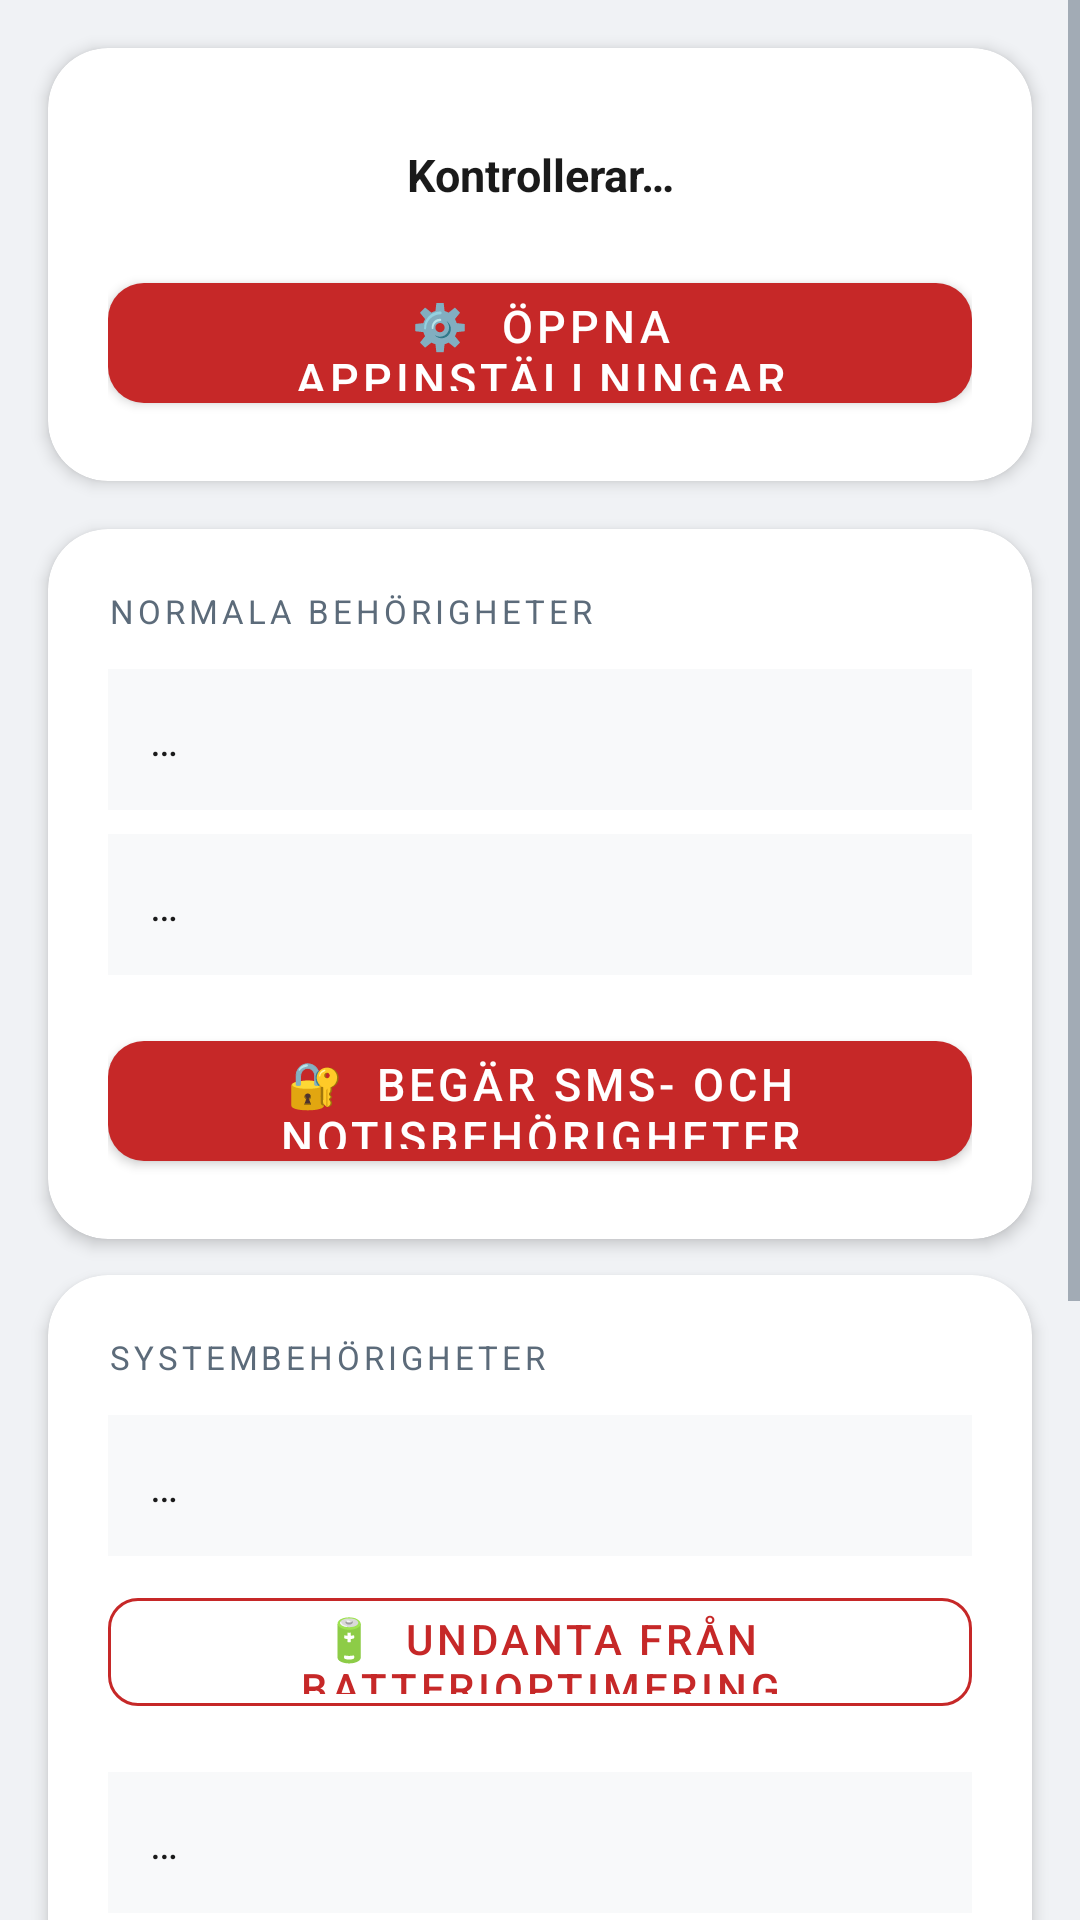

Write the Android layout XML for this screen, with the resource values it uses.
<!-- AndroidManifest.xml: application theme Theme.BrandstationLarm -->
<!-- res/layout/activity_permissions.xml -->
<?xml version="1.0" encoding="utf-8"?>
<ScrollView xmlns:android="http://schemas.android.com/apk/res/android"
    xmlns:app="http://schemas.android.com/apk/res-auto"
    android:layout_width="match_parent"
    android:layout_height="match_parent"
    android:background="@color/colorBackground">

    <LinearLayout
        android:layout_width="match_parent"
        android:layout_height="wrap_content"
        android:orientation="vertical"
        android:paddingBottom="32dp">

        
        <androidx.cardview.widget.CardView
            android:layout_width="match_parent"
            android:layout_height="wrap_content"
            android:layout_margin="16dp"
            app:cardCornerRadius="20dp"
            app:cardElevation="3dp"
            app:cardBackgroundColor="@color/colorSurface">

            <LinearLayout
                android:layout_width="match_parent"
                android:layout_height="wrap_content"
                android:orientation="vertical"
                android:padding="20dp">

                <TextView
                    android:id="@+id/overallStatus"
                    android:layout_width="match_parent"
                    android:layout_height="wrap_content"
                    android:textSize="15sp"
                    android:textStyle="bold"
                    android:textColor="@color/textPrimary"
                    android:gravity="center"
                    android:padding="12dp"
                    android:text="Kontrollerar…" />

                <com.google.android.material.button.MaterialButton
                    android:id="@+id/btnOpenAppSettings"
                    android:layout_width="match_parent"
                    android:layout_height="52dp"
                    android:text="⚙️  Öppna appinställningar"
                    android:textColor="@color/textOnPrimary"
                    android:textSize="15sp"
                    android:layout_marginTop="8dp"
                    app:backgroundTint="@color/colorPrimary"
                    app:cornerRadius="12dp" />

            </LinearLayout>
        </androidx.cardview.widget.CardView>

        
        <androidx.cardview.widget.CardView
            android:layout_width="match_parent"
            android:layout_height="wrap_content"
            android:layout_marginStart="16dp"
            android:layout_marginEnd="16dp"
            android:layout_marginBottom="12dp"
            app:cardCornerRadius="20dp"
            app:cardElevation="3dp"
            app:cardBackgroundColor="@color/colorSurface">

            <LinearLayout
                android:layout_width="match_parent"
                android:layout_height="wrap_content"
                android:orientation="vertical"
                android:padding="20dp">

                <TextView
                    android:layout_width="match_parent"
                    android:layout_height="wrap_content"
                    android:text="NORMALA BEHÖRIGHETER"
                    android:textSize="11sp"
                    android:textColor="@color/textSecondary"
                    android:letterSpacing="0.12"
                    android:layout_marginBottom="12dp" />

                <TextView
                    android:id="@+id/statusReceiveSms"
                    android:layout_width="match_parent"
                    android:layout_height="wrap_content"
                    android:textSize="14sp"
                    android:textColor="@color/textPrimary"
                    android:padding="14dp"
                    android:layout_marginBottom="8dp"
                    android:background="@color/colorSurfaceVariant"
                    android:text="…" />

                <TextView
                    android:id="@+id/statusNotifications"
                    android:layout_width="match_parent"
                    android:layout_height="wrap_content"
                    android:textSize="14sp"
                    android:textColor="@color/textPrimary"
                    android:padding="14dp"
                    android:layout_marginBottom="16dp"
                    android:background="@color/colorSurfaceVariant"
                    android:text="…" />

                <com.google.android.material.button.MaterialButton
                    android:id="@+id/btnRequestNormal"
                    android:layout_width="match_parent"
                    android:layout_height="52dp"
                    android:text="🔐  Begär SMS- och notisbehörigheter"
                    android:textColor="@color/textOnPrimary"
                    android:textSize="15sp"
                    app:backgroundTint="@color/colorPrimary"
                    app:cornerRadius="12dp" />

            </LinearLayout>
        </androidx.cardview.widget.CardView>

        
        <androidx.cardview.widget.CardView
            android:layout_width="match_parent"
            android:layout_height="wrap_content"
            android:layout_marginStart="16dp"
            android:layout_marginEnd="16dp"
            android:layout_marginBottom="16dp"
            app:cardCornerRadius="20dp"
            app:cardElevation="3dp"
            app:cardBackgroundColor="@color/colorSurface">

            <LinearLayout
                android:layout_width="match_parent"
                android:layout_height="wrap_content"
                android:orientation="vertical"
                android:padding="20dp">

                <TextView
                    android:layout_width="match_parent"
                    android:layout_height="wrap_content"
                    android:text="SYSTEMBEHÖRIGHETER"
                    android:textSize="11sp"
                    android:textColor="@color/textSecondary"
                    android:letterSpacing="0.12"
                    android:layout_marginBottom="12dp" />

                <TextView
                    android:id="@+id/statusBattery"
                    android:layout_width="match_parent"
                    android:layout_height="wrap_content"
                    android:textSize="14sp"
                    android:textColor="@color/textPrimary"
                    android:padding="14dp"
                    android:layout_marginBottom="8dp"
                    android:background="@color/colorSurfaceVariant"
                    android:text="…" />

                <com.google.android.material.button.MaterialButton
                    style="@style/Widget.MaterialComponents.Button.OutlinedButton"
                    android:id="@+id/btnOpenBattery"
                    android:layout_width="match_parent"
                    android:layout_height="48dp"
                    android:text="🔋  Undanta från batterioptimering"
                    android:textColor="@color/colorPrimary"
                    android:textSize="14sp"
                    app:strokeColor="@color/colorPrimary"
                    app:cornerRadius="10dp"
                    android:layout_marginBottom="16dp" />

                <TextView
                    android:id="@+id/statusOverlay"
                    android:layout_width="match_parent"
                    android:layout_height="wrap_content"
                    android:textSize="14sp"
                    android:textColor="@color/textPrimary"
                    android:padding="14dp"
                    android:layout_marginBottom="8dp"
                    android:background="@color/colorSurfaceVariant"
                    android:text="…" />

                <com.google.android.material.button.MaterialButton
                    style="@style/Widget.MaterialComponents.Button.OutlinedButton"
                    android:id="@+id/btnOpenOverlay"
                    android:layout_width="match_parent"
                    android:layout_height="48dp"
                    android:text="🪟  Tillåt visning över andra appar"
                    android:textColor="@color/colorPrimary"
                    android:textSize="14sp"
                    app:strokeColor="@color/colorPrimary"
                    app:cornerRadius="10dp"
                    android:layout_marginBottom="16dp" />

                <TextView
                    android:id="@+id/statusFullscreen"
                    android:layout_width="match_parent"
                    android:layout_height="wrap_content"
                    android:textSize="14sp"
                    android:textColor="@color/textPrimary"
                    android:padding="14dp"
                    android:layout_marginBottom="8dp"
                    android:background="@color/colorSurfaceVariant"
                    android:text="…" />

                <com.google.android.material.button.MaterialButton
                    style="@style/Widget.MaterialComponents.Button.OutlinedButton"
                    android:id="@+id/btnOpenFullscreen"
                    android:layout_width="match_parent"
                    android:layout_height="48dp"
                    android:text="📱  Tillåt helskärmsnotis (Android 14+)"
                    android:textColor="@color/colorPrimary"
                    android:textSize="14sp"
                    app:strokeColor="@color/colorPrimary"
                    app:cornerRadius="10dp"
                    android:layout_marginBottom="16dp" />

                <com.google.android.material.button.MaterialButton
                    style="@style/Widget.MaterialComponents.Button.OutlinedButton"
                    android:id="@+id/btnOpenNotifSettings"
                    android:layout_width="match_parent"
                    android:layout_height="48dp"
                    android:text="🔔  Öppna notifikationsinställningar"
                    android:textColor="@color/colorPrimary"
                    android:textSize="14sp"
                    app:strokeColor="@color/colorPrimary"
                    app:cornerRadius="10dp" />

            </LinearLayout>
        </androidx.cardview.widget.CardView>

    </LinearLayout>
</ScrollView>
<!-- resources referenced by this layout -->
<resources>
  <color name="colorBackground">#F0F2F5</color>
  <color name="colorPrimary">#C62828</color>
  <color name="colorSurface">#FFFFFF</color>
  <color name="colorSurfaceVariant">#F8F9FA</color>
  <color name="textOnPrimary">#FFFFFF</color>
  <color name="textPrimary">#1A1A1A</color>
  <color name="textSecondary">#5C6B7A</color>
  <style name="Theme.BrandstationLarm" parent="Theme.MaterialComponents.Light.DarkActionBar">
          <item name="colorPrimary">@color/colorPrimary</item>
          <item name="colorPrimaryDark">@color/colorPrimaryDark</item>
          <item name="colorAccent">@color/colorAccent</item>
  
          
          <item name="android:windowBackground">@color/colorBackground</item>
          <item name="android:colorBackground">@color/colorBackground</item>
  
          
          <item name="android:textColorPrimary">@color/textPrimary</item>
          <item name="android:textColorSecondary">@color/textSecondary</item>
          <item name="android:textColorHint">@color/textHint</item>
  
          
          <item name="colorControlActivated">@color/colorPrimary</item>
  
          
          <item name="actionBarStyle">@style/AppActionBar</item>
          <item name="actionBarTheme">@style/AppActionBarTheme</item>
      </style>
  <color name="colorPrimaryDark">#B71C1C</color>
  <color name="colorAccent">#FF8F00</color>
  <color name="textHint">#BDBDBD</color>
  <style name="AppActionBar" parent="Widget.AppCompat.ActionBar.Solid">
          <item name="background">@color/colorPrimary</item>
          <item name="titleTextStyle">@style/AppActionBarTitle</item>
      </style>
  <style name="AppActionBarTheme" parent="ThemeOverlay.AppCompat.Dark.ActionBar">
          <item name="colorControlNormal">@color/textOnPrimary</item>
      </style>
  <style name="AppActionBarTitle" parent="TextAppearance.AppCompat.Widget.ActionBar.Title">
          <item name="android:textColor">@color/textOnPrimary</item>
          <item name="android:textSize">18sp</item>
      </style>
</resources>
